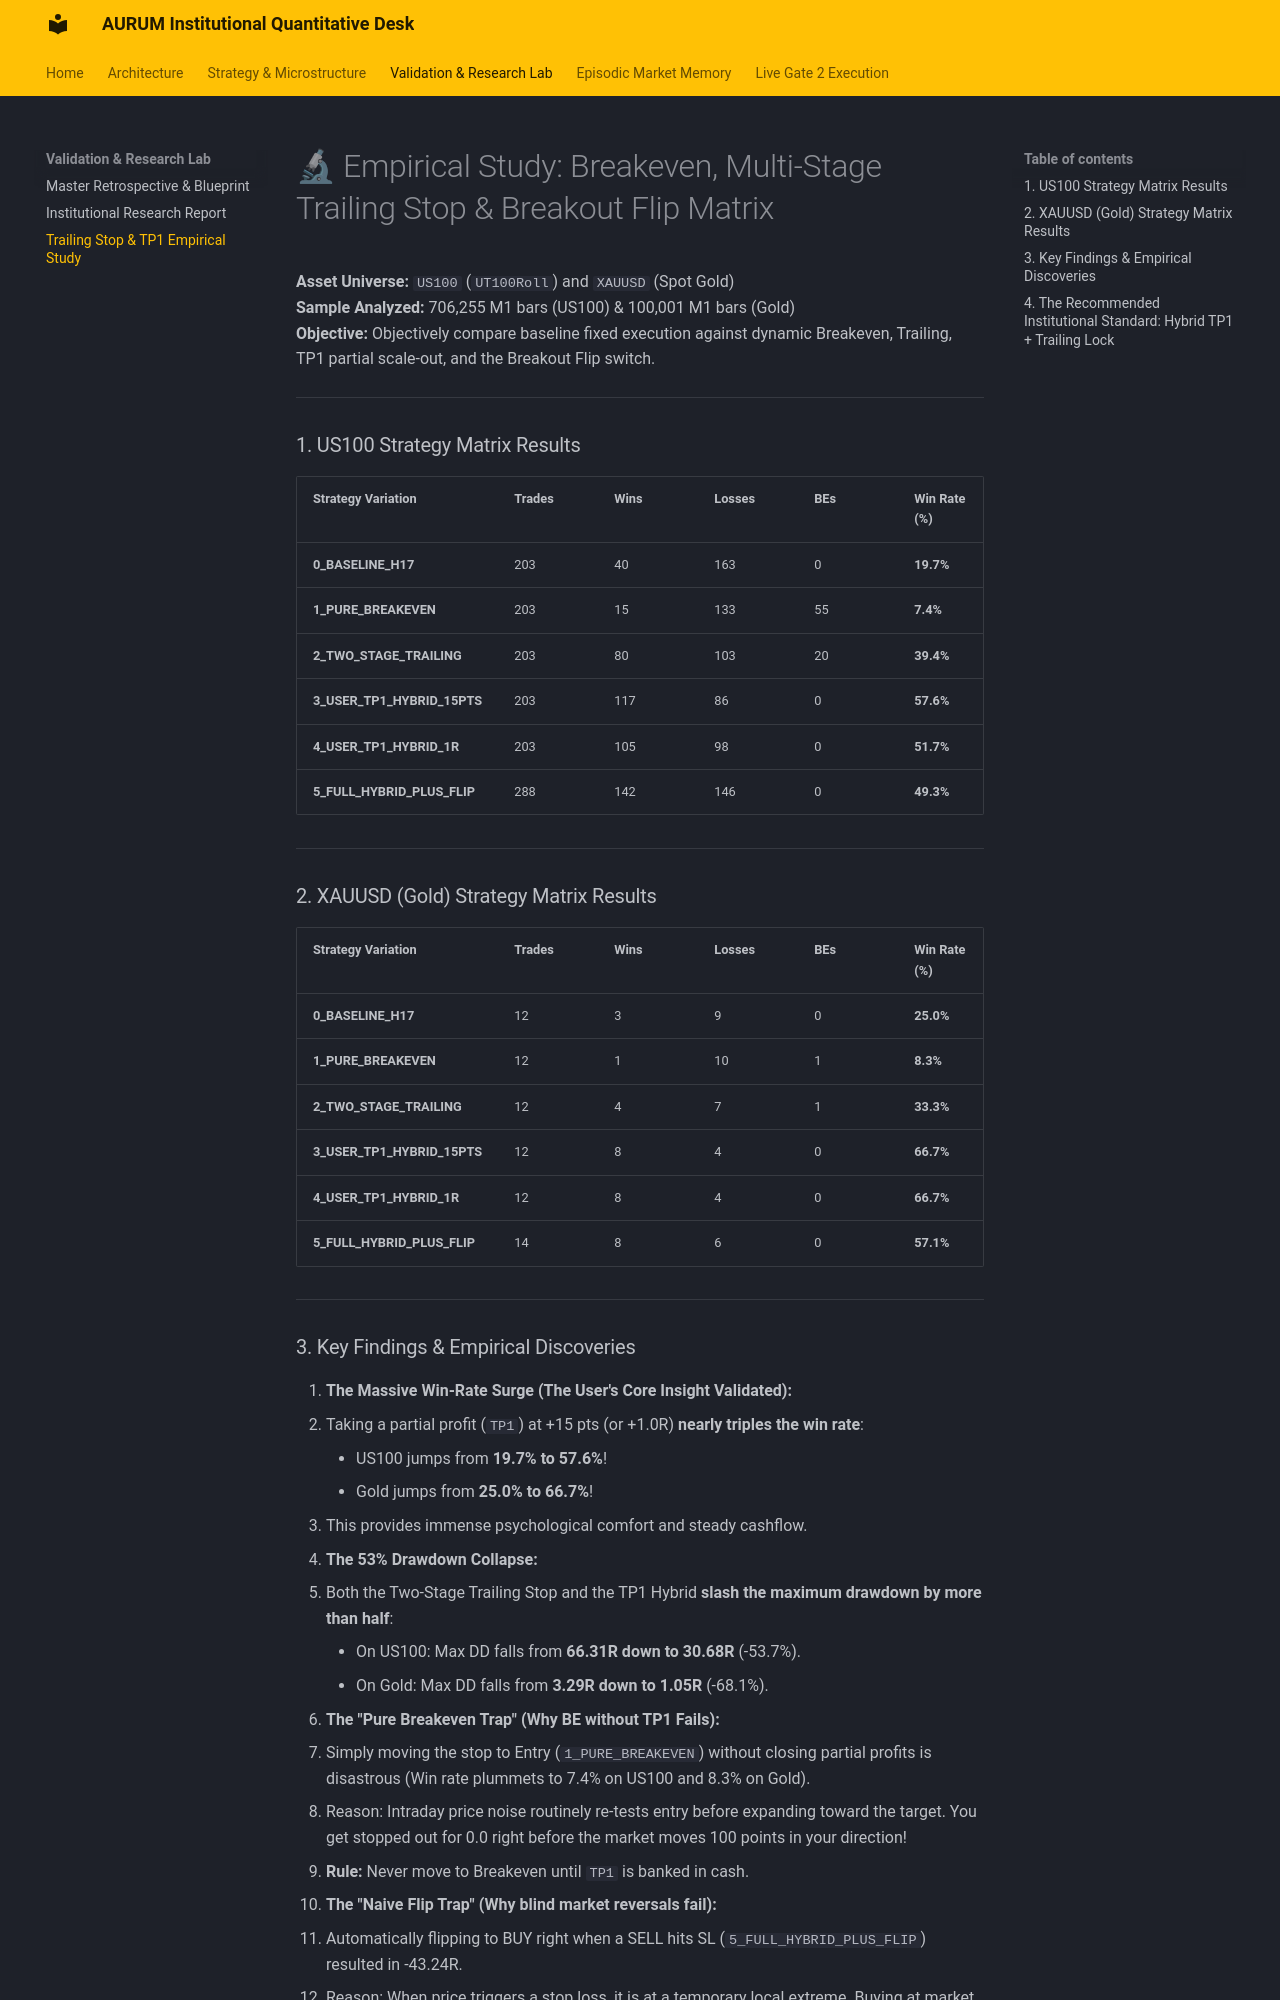

repository: learningdata0/aurum_research · page: research/trailing_and_flip_study/index.html · generator: mkdocs

# 🔬 Empirical Study: Breakeven, Multi-Stage Trailing Stop & Breakout Flip Matrix
**Asset Universe:** `US100` (`UT100Roll`) and `XAUUSD` (Spot Gold)  
**Sample Analyzed:** 706,255 M1 bars (US100) & 100,001 M1 bars (Gold)  
**Objective:** Objectively compare baseline fixed execution against dynamic Breakeven, Trailing, TP1 partial scale-out, and the Breakout Flip switch.

---

### 1. US100 Strategy Matrix Results

| Strategy Variation | Trades | Wins | Losses | BEs | Win Rate (%) | Profit Factor | Net Return (R) | Max DD (R) | Expectancy / Trade |
|---|---|---|---|---|---|---|---|---|---|
| **0_BASELINE_H17** | 203 | 40 | 163 | 0 | **19.7%** | **0.83** | **-30.02R** | 66.31R | **-0.148R** |
| **1_PURE_BREAKEVEN** | 203 | 15 | 133 | 55 | **7.4%** | **0.74** | **-24.82R** | 48.28R | **-0.122R** |
| **2_TWO_STAGE_TRAILING** | 203 | 80 | 103 | 20 | **39.4%** | **0.93** | **-5.83R** | 33.77R | **-0.029R** |
| **3_USER_TP1_HYBRID_15PTS** | 203 | 117 | 86 | 0 | **57.6%** | **0.80** | **-18.72R** | 32.67R | **-0.092R** |
| **4_USER_TP1_HYBRID_1R** | 203 | 105 | 98 | 0 | **51.7%** | **0.88** | **-12.62R** | 30.68R | **-0.062R** |
| **5_FULL_HYBRID_PLUS_FLIP** | 288 | 142 | 146 | 0 | **49.3%** | **0.73** | **-43.24R** | 59.43R | **-0.150R** |

---

### 2. XAUUSD (Gold) Strategy Matrix Results

| Strategy Variation | Trades | Wins | Losses | BEs | Win Rate (%) | Profit Factor | Net Return (R) | Max DD (R) | Expectancy / Trade |
|---|---|---|---|---|---|---|---|---|---|
| **0_BASELINE_H17** | 12 | 3 | 9 | 0 | **25.0%** | **0.97** | **-0.19R** | 3.29R | **-0.016R** |
| **1_PURE_BREAKEVEN** | 12 | 1 | 10 | 1 | **8.3%** | **0.20** | **-3.77R** | 2.59R | **-0.315R** |
| **2_TWO_STAGE_TRAILING** | 12 | 4 | 7 | 1 | **33.3%** | **0.61** | **-1.80R** | 1.86R | **-0.150R** |
| **3_USER_TP1_HYBRID_15PTS** | 12 | 8 | 4 | 0 | **66.7%** | **0.73** | **-1.19R** | 1.91R | **-0.099R** |
| **4_USER_TP1_HYBRID_1R** | 12 | 8 | 4 | 0 | **66.7%** | **0.92** | **-0.35R** | 1.05R | **-0.029R** |
| **5_FULL_HYBRID_PLUS_FLIP** | 14 | 8 | 6 | 0 | **57.1%** | **0.49** | **-3.41R** | 3.72R | **-0.244R** |

---
